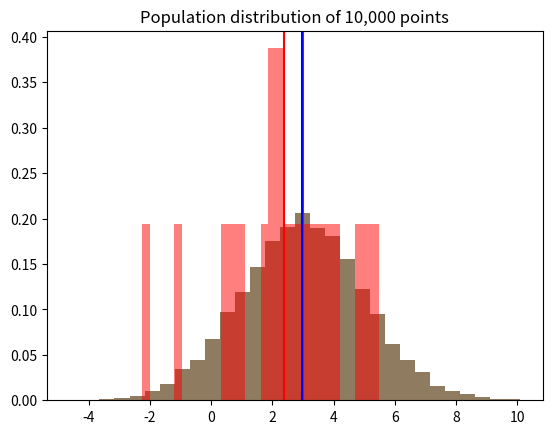
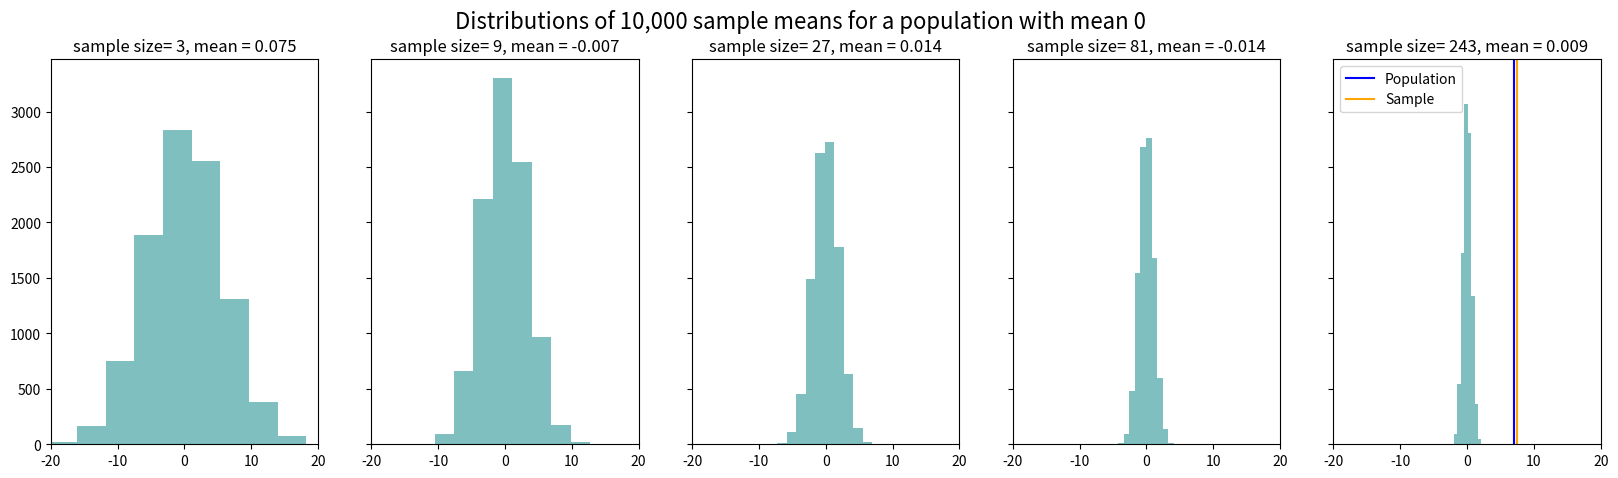

Generate these figures, in order, with matplotlib: (Note: this script raises an exception after producing the figures.)
# Import our necessary toolboxes and tell matplotlib to plot inline
import numpy as np
%matplotlib inline
import matplotlib.pyplot as plt

# Decide on a mean and a standard deviation
mu, sigma = 3, 2

# Use np.random.normal to create a distribution of 10,000 points with our given mu & sigma
pop = np.random.normal(mu, sigma, 10000)

# Plot a histogram with 30 bins
# Giving it the argument density=True will plot normalized counts
# This will create a probability density (rather than raw counts)
plt.hist(pop, 30, density=True)
plt.axvline(mu,color='r')
plt.title('Population distribution of 10,000 points')
plt.show()

from scipy import stats

stats.describe(pop)

# Create a sample distribution with less data points
sample_mean, sample_sigma = 3, 2
sample = np.random.normal(sample_mean, sample_sigma, 20)

# Plot our histogram, with alpha to 0.5 which will make the chart slightly transparent
plt.hist(pop, 30, alpha=0.5, density=True)
plt.hist(sample, 30, alpha=0.5, color='r',density=True)
plt.axvline(np.mean(pop),color='blue') # Take the mean and plot a vertical blue line 
plt.axvline(np.mean(sample),color='red') # Take the mean and plot a vertical red line 
plt.show()

# Look at the descriptive statistics of our sample
print(stats.describe(sample))

fig,ax = plt.subplots(1,5,figsize=(20,5),sharey=True)

mu = 0

sample_means = []

# For each subplot, create a plot.
for a in range(len(ax)):
    
    # Make the sample size = to 3^(a+1)
    sample_size = 3**(a+1)
    
    # Calculate the mean of sample of sample_size designated above, 10000 times
    for x in range(10000):
        sample_dist = np.random.normal(mu, 10, sample_size) # Create a normal distribution with mu, sigma
        sample_means.append(np.mean(sample_dist)) # Append the mean of this distribution
        
    ax[a].hist(sample_means,color='teal',alpha = .5) # Plot the distribution of means
    ax[a].set_title('sample size= '+ str(sample_size)+', mean = '+ str(np.round(np.mean(sample_means),3)))
    ax[a].set_xlim([-20,20])
    sample_means = [] # Reset the sample means

plt.suptitle('Distributions of 10,000 sample means for a population with mean '+str(mu),fontsize=16)

plt.show()

# Create a skewed distribution of 10,000 points with our given mu & sigma
pop_size = 10000
sample_size = 100

skewed_pop = np.random.gamma(7.5,1,pop_size)
skewed_sample = np.random.gamma(7.5,1,sample_size)

pop_stats = stats.describe(skewed_sample)
sample_stats = stats.describe(skewed_pop)

plt.hist(skewed_pop, 30, alpha = .3, density=True)
plt.hist(skewed_sample, 30, alpha = .3, density=True)
plt.axvline(pop_stats.mean,color='blue')
plt.axvline(sample_stats.mean,color='orange') # plot the mean of the sample

plt.legend(['Population','Sample'])

plt.show()



sample_mean, sample_sigma = 3, 2
sample_pop = np.random.normal(sample_mean, sample_sigma, 20)
stats.ttest_1samp(sample_pop,1)

# Create two distributions and test whether they're different
pop_1 = np.random.normal(3,2,20)
pop_2 = np.random.normal(5,2,20)

stats.ttest_ind(pop_1,pop_2)

skewed_pop = np.random.gamma(7.5,1,10000)
comparison_pop = np.random.normal(8,2,20)

stats.mannwhitneyu(skewed_pop,comparison_pop)

# Import pandas & the necessary module from the AllenSDK
import pandas as pd
from allensdk.core.brain_observatory_cache import BrainObservatoryCache

# Create an instance of the Brain Observatory Cache as an object, "boc."
boc = BrainObservatoryCache(manifest_file='/datasets/allen-brain-observatory/visual-coding-2p/manifest.json')

cre_lines = boc.get_all_cre_lines()
print(cre_lines)

# Extract experiment containers

emx_containers = list(emx_df['id'])
emx_specimens = pd.DataFrame(boc.get_cell_specimens(experiment_container_ids=emx_containers))

pv_containers = list(pv_df['id'])
pv_specimens = pd.DataFrame(boc.get_cell_specimens(experiment_container_ids=pv_containers))

emx_specimens.head()



